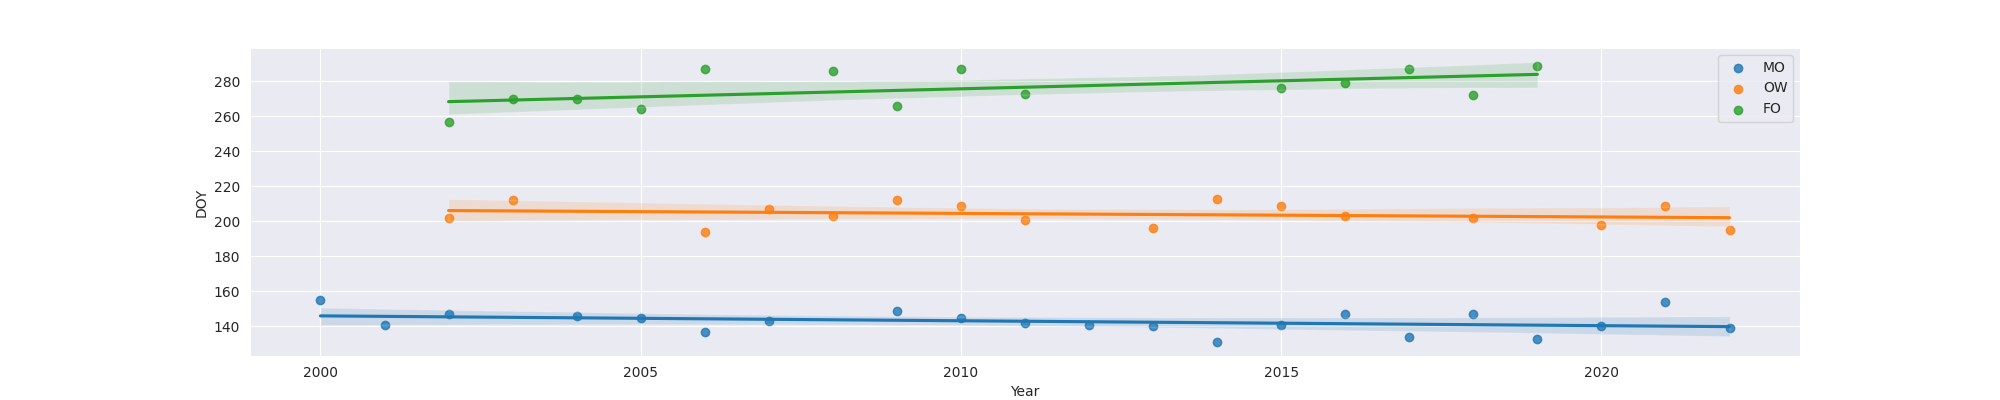

Source data for this figure (header and first rows):
Year, MO, OW, FO
2000, 155.0, , 
2001, 141.0, , 
2002, 147.0, 202.0, 257.0
2003, , 212.0, 270.0
2004, 146.0, , 270.0
2005, 145.0, , 264.0
2006, 137.0, 194.0, 287.0
2007, 143.0, 207.0, 
2008, , 203.0, 286.0
2009, 149.0, 212.0, 266.0
2010, 145.0, 209.0, 287.0
2011, 142.0, 201.0, 273.0
2012, 141.0, , 
2013, 140.0, 196.0, 
2014, 131.0, 213.0, 
2015, 141.0, 209.0, 276.0
2016, 147.0, 203.0, 279.0
2017, 134.0, , 287.0
2018, 147.0, 202.0, 272.0
2019, 133.0, , 289.0
2020, 140.0, 198.0, 
2021, 154.0, 209.0, 
2022, 139.0, 195.0, 
